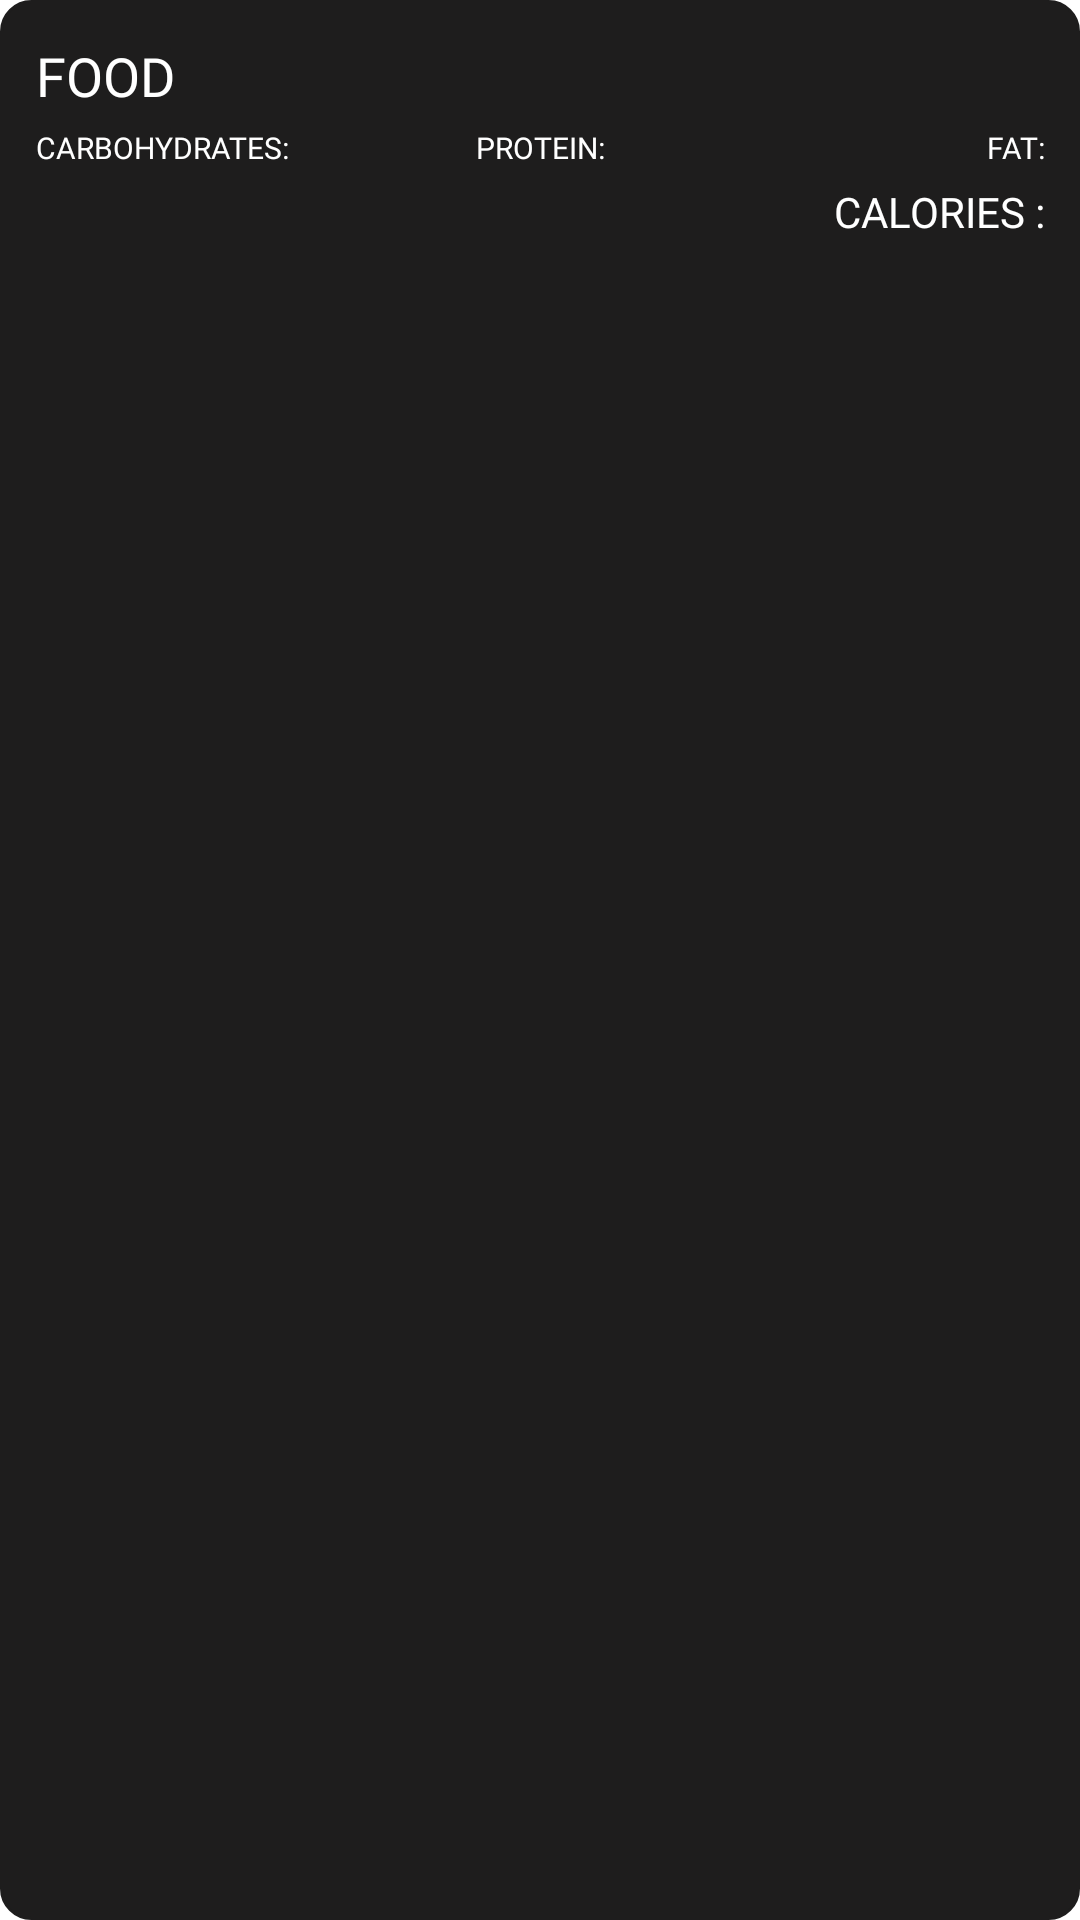

Reconstruct the res/layout file that produces this screen, plus the resources it refers to.
<!-- AndroidManifest.xml: application theme Theme.Trail4 -->
<!-- res/layout/recycler_food_item.xml -->
<?xml version="1.0" encoding="utf-8"?>
<LinearLayout xmlns:android="http://schemas.android.com/apk/res/android"
    android:orientation="vertical"
    android:layout_width="match_parent"
    android:layout_height="wrap_content"
    android:padding="12dp"
    android:layout_marginVertical="8dp"
    android:layout_margin="9dp"
    android:backgroundTint="#1e1d1d"
    android:background="@drawable/rounded_corner">

    <TextView
        android:id="@+id/food_title_text_view"
        android:layout_width="match_parent"
        android:layout_height="wrap_content"
        android:text="FOOD"
        android:fontFamily="@font/raleway"
        android:textColor="@color/white"
        android:textSize="18sp"
        android:layout_marginVertical="1dp"/>

    <LinearLayout
        android:layout_width="match_parent"
        android:layout_height="wrap_content"
        android:orientation="horizontal">

        <LinearLayout
            android:layout_width="match_parent"
            android:layout_height="wrap_content"
            android:orientation="horizontal">

            <TextView
                android:id="@+id/carbohydrates_text_view"
                android:layout_width="0dp"
                android:textAlignment="viewStart"
                android:layout_height="wrap_content"
                android:fontFamily="@font/raleway"
                android:text="CARBOHYDRATES:"
                android:ellipsize="end"
                android:layout_weight="1"
                android:textColor="@color/white"
                android:textSize="10sp"
                android:maxLines="2"
                android:layout_marginVertical="4dp"/>

            <TextView
                android:id="@+id/protein_text_view"
                android:layout_width="0dp"
                android:layout_height="wrap_content"
                android:fontFamily="@font/raleway"
                android:text="PROTEIN:"
                android:textAlignment="center"
                android:ellipsize="end"
                android:textColor="@color/white"
                android:textSize="10sp"
                android:layout_weight="1"
                android:maxLines="2"
                android:layout_marginVertical="4dp"/>

            <TextView
                android:id="@+id/fat_text_view"
                android:layout_width="0dp"
                android:layout_weight="1"
                android:layout_height="wrap_content"
                android:fontFamily="@font/raleway"
                android:text="FAT:"
                android:ellipsize="end"
                android:textColor="@color/white"
                android:textSize="10sp"
                android:textAlignment="viewEnd"
                android:maxLines="2"
                android:layout_marginVertical="4dp"/>

        </LinearLayout>


    </LinearLayout>

    <LinearLayout
        android:layout_width="match_parent"
        android:layout_height="wrap_content">

        <TextView
            android:id="@+id/calories_text_view"
            android:layout_width="match_parent"
            android:layout_height="wrap_content"
            android:text="CALORIES :"
            android:gravity="right"
            android:textColor="@color/white"
            android:fontFamily="@font/raleway"
            android:textSize="14sp"
            android:layout_marginVertical="1dp"/>

    </LinearLayout>

</LinearLayout>
<!-- resources referenced by this layout -->
<resources>
  <color name="white">#FFFFFFFF</color>
  <!-- drawable rounded_corner (drawable) -->
  <?xml version="1.0" encoding="utf-8"?>
  <shape xmlns:android="http://schemas.android.com/apk/res/android"
      android:shape="rectangle">
  
      <corners android:radius="10dp"/>
      <stroke android:width="1dp" android:color="@color/colorPrimary"/>
  
  </shape>
  <style name="Theme.Trail4" parent="Theme.MaterialComponents.DayNight.DarkActionBar">
          
          <item name="colorPrimary">@color/purple_500</item>
          <item name="colorPrimaryVariant">@color/purple_700</item>
          <item name="colorOnPrimary">@color/white</item>
          
          <item name="colorSecondary">@color/teal_200</item>
          <item name="colorSecondaryVariant">@color/teal_700</item>
          <item name="colorOnSecondary">@color/black</item>
          
          <item name="android:statusBarColor" tools:targetApi="l">?attr/colorPrimaryVariant</item>
          
      </style>
  <color name="colorPrimary">#2B66CF</color>
  <color name="purple_500">#FF6200EE</color>
  <color name="purple_700">#FF3700B3</color>
  <color name="teal_200">#FF03DAC5</color>
  <color name="teal_700">#FF018786</color>
  <color name="black">#FF000000</color>
</resources>
